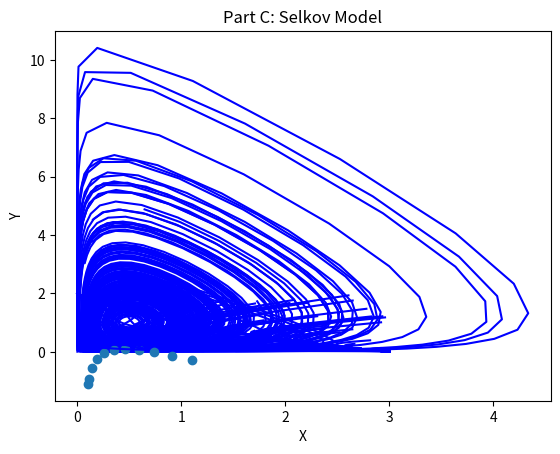

This figure's Python source:
import matplotlib
import matplotlib.pyplot as plt
import numpy as np

"""
forward euler is:
y_next = y_curr + step*f_y_dot(x_curr, y_curr)
x_next = x_curr + step*f_x_dot(x_curr, y_curr)
where step = 0.1
"""

def plotter(figure, sets, title):
	plt.title(title)
	plt.xlabel("X")
	plt.ylabel("Y")
	for i in range(0, len(sets)):
		plt.plot([pt[0] for pt in sets[i]],[pt[1] for pt in sets[i]], color='blue')
	plt.show()

def plotter_c_2(figure, sets, title):
	plt.title(title)
	plt.xlabel("Delta")
	plt.ylabel("Tao")
	plt.plot([pt[0] for pt in sets],[pt[1] for pt in sets], 'o')
	plt.show()

step = 0.1

# PART A

points_a = [(3*np.random.random_sample(), 2*np.random.random_sample()) for i in range(0,100)]
sets_a = [[pt] + 99*[None] for pt in points_a]

for i in range(0, len(sets_a)):
	for j in range(0, len(sets_a[i])):
		x_curr = sets_a[i][j][0]
		y_curr = sets_a[i][j][1]

		x_next = x_curr + step*(3-x_curr-2*y_curr)*x_curr
		y_next = y_curr + step*(2-y_curr-x_curr)*y_curr

		if (j+1 < len(sets_a[i])):
			sets_a[i][j+1] = (x_next,y_next)

plotter(1, sets_a, 'Part A: Competing Dynamics Model')

# PART B

points_b = [(1*np.random.random_sample(), 1*np.random.random_sample()) for i in range(0,100)]
sets_b = [[pt] + 99*[None] for pt in points_b]
theta_b = 2

for i in range(0, len(sets_b)):
	for j in range(0, len(sets_b[i])):
		x_curr = sets_b[i][j][0]
		y_curr = sets_b[i][j][1]

		x_next = x_curr + step*(1-y_curr)*x_curr
		y_next = y_curr + step*(theta_b*x_curr-1)*y_curr

		if (j+1 < len(sets_b[i])):
			sets_b[i][j+1] = (x_next,y_next)

plotter(2, sets_b, 'Part B: Predator–Prey Model')

# PART C_2

thetas_c_2 = [round(x,1) for x in list(np.arange(0,1.1,0.1))]
fixed_points_c_2 = [(theta, theta/(0.1+theta**2)) for theta in thetas_c_2]
sets_c_2 = []

for pt in fixed_points_c_2:
	tao = (2*pt[0]*pt[1] - 1) + (-0.1-pt[0]**2)
	delta = (2*pt[0]*pt[1] - 1)*(-0.1-pt[0]**2) - (0.1+pt[0]**2)*(-2*pt[0]*pt[1])
	sets_c_2.append([delta, tao])

plotter_c_2(3, sets_c_2, 'Part C-2: Tao-Delta Plot')

# PART C_4

points_c_4 = [(1*np.random.random_sample(), 1*np.random.random_sample()) for i in range(0,5)]
thetas_c_4 = [0.1, 0.5, 1]
sets_c_4 = [[pt] + 99*[None] for pt in points_c_4]

for theta in thetas_c_4:
	for i in range(0, len(sets_c_4)):
		for j in range(0, len(sets_c_4[i])):
			x_curr = sets_c_4[i][j][0]
			y_curr = sets_c_4[i][j][1]

			x_next = x_curr + step*(-x_curr + 0.1*y_curr + x_curr**2*y_curr)
			y_next = y_curr + step*(theta - 0.1*y_curr - x_curr**2*y_curr)

			if (j+1 < len(sets_c_4[i])):
				sets_c_4[i][j+1] = (x_next,y_next)

	plotter(4, sets_c_4, 'Part C: Selkov Model')
